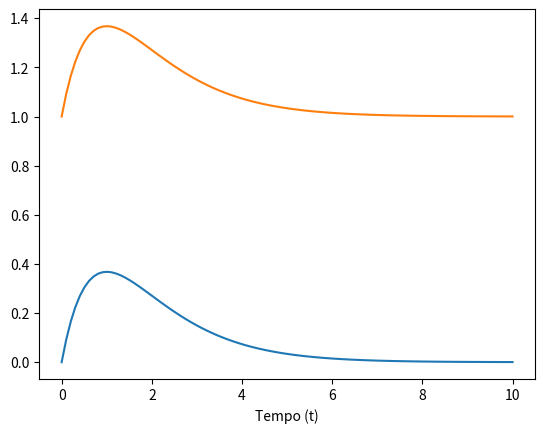

Write the Python code that produced this figure.
import numpy as np
import matplotlib.pyplot as plt

# Funzione per la soluzione dell'equazione omogenea

def equazione_lineare_omogenea(a, b, c, x0, v0, t):
  """
  Risolve l'equazione lineare omogenea del secondo ordine:

  a * y'' + b * y' + c * y = 0

  con condizioni iniziali:

  y(t0) = x0
  y'(t0) = v0

  Parametri:
    a (float): coefficiente di y''
    b (float): coefficiente di y'
    c (float): coefficiente di y
    x0 (float): valore iniziale di y
    v0 (float): valore iniziale di y'
    t (float): tempo

  Restituisce:
    y (float): soluzione dell'equazione
  """

  # Calcolo le radici del polinomio caratteristico
  p = np.poly1d([a, b, c])
  r1, r2 = p.roots

  # Soluzione generale dell'equazione
  if r1 == r2:  # Case of equal roots
    c1 = t * x0 + v0
    c2 = 0  # One constant is enough for equal roots
  else:
    c1 = x0 - v0 * r1 / (r2 - r1)
    c2 = v0 / (r2 - r1)

  # Soluzione generale dell'equazione
  y = c1 * np.exp(r1 * t) + c2 * np.exp(r2 * t)

  return y
# Funzione per la soluzione dell'equazione non omogenea
def equazione_lineare_non_omogenea(a, b, c, f, x0, v0, t):
  """
  Risolve l'equazione lineare non omogenea del secondo ordine:

  a * y'' + b * y' + c * y = f(t)

  con condizioni iniziali:

  y(t0) = x0
  y'(t0) = v0

  Parametri:
    a (float): coefficiente di y''
    b (float): coefficiente di y'
    c (float): coefficiente di y
    f (function): funzione forzante
    x0 (float): valore iniziale di y
    v0 (float): valore iniziale di y'
    t (float): tempo

  Restituisce:
    y (float): soluzione dell'equazione
  """

  # Soluzione generale dell'equazione omogenea
  yh = equazione_lineare_omogenea(a, b, c, x0, v0, t)

  # Soluzione particolare dell'equazione non omogenea
  yp = np.ones_like(t)  # Soluzione particolare da definire in base alla funzione f(t)

  # Soluzione generale dell'equazione non omogenea
  y = yh + yp

  return y

# Esempio di equazione omogenea
a_o = 1
b_o = 2
c_o = 1
x0_o = 1
v0_o = 0
t_o = np.linspace(0, 10, 100)

y_o = equazione_lineare_omogenea(a_o, b_o, c_o, x0_o, v0_o, t_o)

# Esempio di equazione non omogenea
a_n = 1
b_n = 2
c_n = 1
f_n = lambda t: np.sin(t)
x0_n = 1
v0_n = 0
t_n = np.linspace(0, 10, 100)

y_n = equazione_lineare_non_omogenea(a_n, b_n, c_n, f_n, x0_n, v0_n, t_n)

# Grafico
plt.plot(t_o, y_o, label="Omogenea")
plt.plot(t_n, y_n, label="Non omogenea")
plt.xlabel("Tempo (t)")
plt.show()